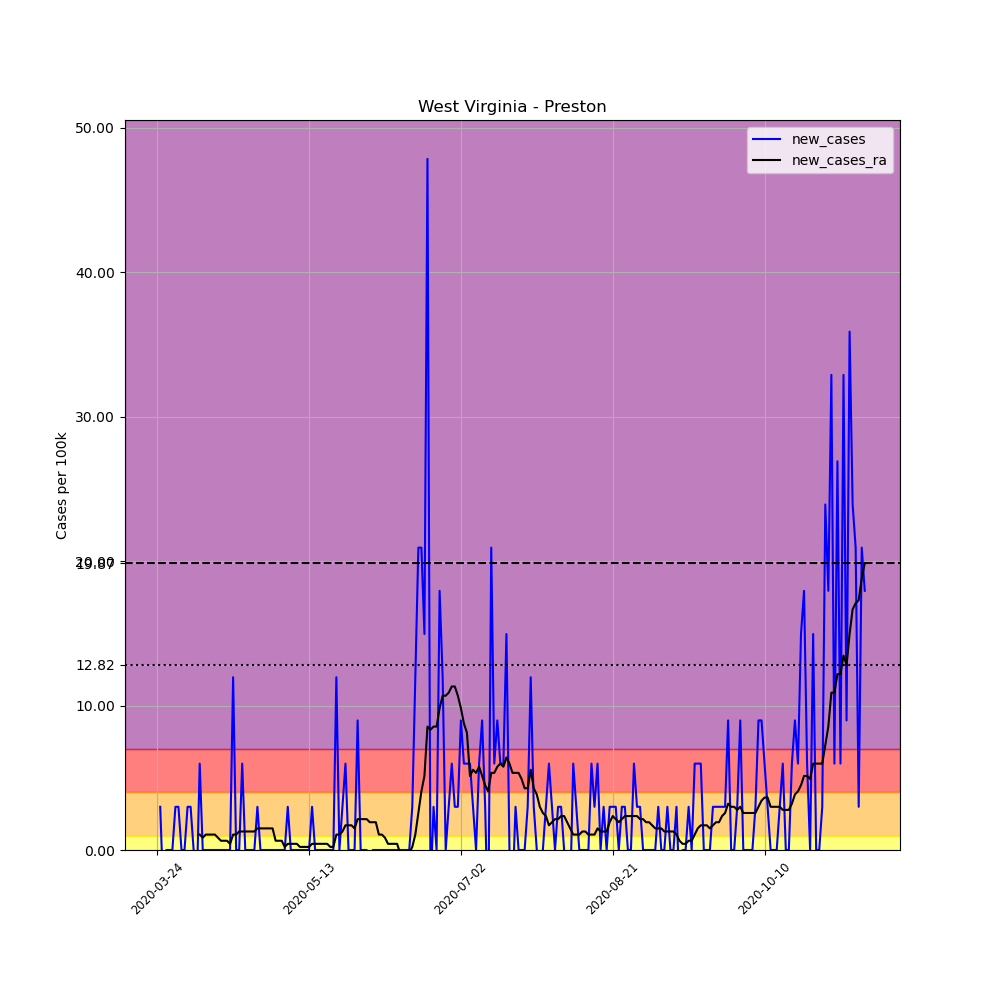

Data behind this chart, as committed beside it:
, date, county, state, fips, cases, deaths, COUNTY, STNAME, CTYNAME, POPESTIMATE2019, per_100k, new_cases, new_cases_ra
319365, 2020-03-24, Preston, West Virginia, 54077, 1, 0, 77, West Virginia, Preston, 33432, 2.991, , 
319366, 2020-03-25, Preston, West Virginia, 54077, 2, 0, 77, West Virginia, Preston, 33432, 5.982, 2.991, 
319367, 2020-03-26, Preston, West Virginia, 54077, 1, 0, 77, West Virginia, Preston, 33432, 2.991, -2.991, 
319368, 2020-03-27, Preston, West Virginia, 54077, 1, 0, 77, West Virginia, Preston, 33432, 2.991, 0.0, 
319369, 2020-03-28, Preston, West Virginia, 54077, 1, 0, 77, West Virginia, Preston, 33432, 2.991, 0.0, 
319370, 2020-03-29, Preston, West Virginia, 54077, 1, 0, 77, West Virginia, Preston, 33432, 2.991, 0.0, 
319371, 2020-03-30, Preston, West Virginia, 54077, 2, 0, 77, West Virginia, Preston, 33432, 5.982, 2.991, 
319372, 2020-03-31, Preston, West Virginia, 54077, 3, 0, 77, West Virginia, Preston, 33432, 8.973, 2.991, 
319373, 2020-04-01, Preston, West Virginia, 54077, 3, 0, 77, West Virginia, Preston, 33432, 8.973, 0.0, 
319374, 2020-04-02, Preston, West Virginia, 54077, 3, 0, 77, West Virginia, Preston, 33432, 8.973, 0.0, 
319375, 2020-04-03, Preston, West Virginia, 54077, 4, 0, 77, West Virginia, Preston, 33432, 11.96, 2.991, 
319376, 2020-04-04, Preston, West Virginia, 54077, 5, 0, 77, West Virginia, Preston, 33432, 14.96, 2.991, 
319377, 2020-04-05, Preston, West Virginia, 54077, 5, 0, 77, West Virginia, Preston, 33432, 14.96, 0.0, 
319378, 2020-04-06, Preston, West Virginia, 54077, 4, 0, 77, West Virginia, Preston, 33432, 11.96, -2.991, 
319379, 2020-04-07, Preston, West Virginia, 54077, 6, 0, 77, West Virginia, Preston, 33432, 17.95, 5.982, 1.068
319380, 2020-04-08, Preston, West Virginia, 54077, 6, 0, 77, West Virginia, Preston, 33432, 17.95, 0.0, 0.8546
319381, 2020-04-09, Preston, West Virginia, 54077, 6, 0, 77, West Virginia, Preston, 33432, 17.95, 0.0, 1.068
319382, 2020-04-10, Preston, West Virginia, 54077, 6, 0, 77, West Virginia, Preston, 33432, 17.95, 0.0, 1.068
319383, 2020-04-11, Preston, West Virginia, 54077, 6, 0, 77, West Virginia, Preston, 33432, 17.95, 0.0, 1.068
319384, 2020-04-12, Preston, West Virginia, 54077, 6, 0, 77, West Virginia, Preston, 33432, 17.95, 0.0, 1.068
319385, 2020-04-13, Preston, West Virginia, 54077, 6, 0, 77, West Virginia, Preston, 33432, 17.95, 0.0, 0.8546
319386, 2020-04-14, Preston, West Virginia, 54077, 6, 0, 77, West Virginia, Preston, 33432, 17.95, 0.0, 0.641
319387, 2020-04-15, Preston, West Virginia, 54077, 6, 0, 77, West Virginia, Preston, 33432, 17.95, 0.0, 0.641
319388, 2020-04-16, Preston, West Virginia, 54077, 6, 0, 77, West Virginia, Preston, 33432, 17.95, 0.0, 0.641
319389, 2020-04-17, Preston, West Virginia, 54077, 6, 0, 77, West Virginia, Preston, 33432, 17.95, 0.0, 0.4273
319390, 2020-04-18, Preston, West Virginia, 54077, 10, 0, 77, West Virginia, Preston, 33432, 29.91, 11.96, 1.068
319391, 2020-04-19, Preston, West Virginia, 54077, 10, 0, 77, West Virginia, Preston, 33432, 29.91, 0.0, 1.068
319392, 2020-04-20, Preston, West Virginia, 54077, 10, 0, 77, West Virginia, Preston, 33432, 29.91, 0.0, 1.282
319393, 2020-04-21, Preston, West Virginia, 54077, 12, 0, 77, West Virginia, Preston, 33432, 35.89, 5.982, 1.282
319394, 2020-04-22, Preston, West Virginia, 54077, 12, 0, 77, West Virginia, Preston, 33432, 35.89, 0.0, 1.282
319395, 2020-04-23, Preston, West Virginia, 54077, 12, 0, 77, West Virginia, Preston, 33432, 35.89, 0.0, 1.282
319396, 2020-04-24, Preston, West Virginia, 54077, 12, 0, 77, West Virginia, Preston, 33432, 35.89, 0.0, 1.282
319397, 2020-04-25, Preston, West Virginia, 54077, 12, 0, 77, West Virginia, Preston, 33432, 35.89, 0.0, 1.282
319398, 2020-04-26, Preston, West Virginia, 54077, 13, 0, 77, West Virginia, Preston, 33432, 38.88, 2.991, 1.496
319399, 2020-04-27, Preston, West Virginia, 54077, 13, 0, 77, West Virginia, Preston, 33432, 38.88, 0.0, 1.496
319400, 2020-04-28, Preston, West Virginia, 54077, 13, 0, 77, West Virginia, Preston, 33432, 38.88, 0.0, 1.496
319401, 2020-04-29, Preston, West Virginia, 54077, 13, 0, 77, West Virginia, Preston, 33432, 38.88, 0.0, 1.496
319402, 2020-04-30, Preston, West Virginia, 54077, 13, 0, 77, West Virginia, Preston, 33432, 38.88, 0.0, 1.496
319403, 2020-05-01, Preston, West Virginia, 54077, 13, 0, 77, West Virginia, Preston, 33432, 38.88, 0.0, 1.496
319404, 2020-05-02, Preston, West Virginia, 54077, 13, 0, 77, West Virginia, Preston, 33432, 38.88, 0.0, 0.641
319405, 2020-05-03, Preston, West Virginia, 54077, 13, 0, 77, West Virginia, Preston, 33432, 38.88, 0.0, 0.641
319406, 2020-05-04, Preston, West Virginia, 54077, 13, 0, 77, West Virginia, Preston, 33432, 38.88, 0.0, 0.641
319407, 2020-05-05, Preston, West Virginia, 54077, 13, 0, 77, West Virginia, Preston, 33432, 38.88, 0.0, 0.2137
319408, 2020-05-06, Preston, West Virginia, 54077, 14, 0, 77, West Virginia, Preston, 33432, 41.88, 2.991, 0.4273
319409, 2020-05-07, Preston, West Virginia, 54077, 14, 0, 77, West Virginia, Preston, 33432, 41.88, 0.0, 0.4273
319410, 2020-05-08, Preston, West Virginia, 54077, 14, 0, 77, West Virginia, Preston, 33432, 41.88, 0.0, 0.4273
319411, 2020-05-09, Preston, West Virginia, 54077, 14, 0, 77, West Virginia, Preston, 33432, 41.88, 0.0, 0.4273
319412, 2020-05-10, Preston, West Virginia, 54077, 14, 0, 77, West Virginia, Preston, 33432, 41.88, 0.0, 0.2137
319413, 2020-05-11, Preston, West Virginia, 54077, 14, 0, 77, West Virginia, Preston, 33432, 41.88, 0.0, 0.2137
319414, 2020-05-12, Preston, West Virginia, 54077, 14, 0, 77, West Virginia, Preston, 33432, 41.88, 0.0, 0.2137
319415, 2020-05-13, Preston, West Virginia, 54077, 14, 0, 77, West Virginia, Preston, 33432, 41.88, 0.0, 0.2137
319416, 2020-05-14, Preston, West Virginia, 54077, 15, 0, 77, West Virginia, Preston, 33432, 44.87, 2.991, 0.4273
319417, 2020-05-15, Preston, West Virginia, 54077, 15, 0, 77, West Virginia, Preston, 33432, 44.87, 0.0, 0.4273
319418, 2020-05-16, Preston, West Virginia, 54077, 15, 0, 77, West Virginia, Preston, 33432, 44.87, 0.0, 0.4273
319419, 2020-05-17, Preston, West Virginia, 54077, 15, 0, 77, West Virginia, Preston, 33432, 44.87, 0.0, 0.4273
319420, 2020-05-18, Preston, West Virginia, 54077, 15, 0, 77, West Virginia, Preston, 33432, 44.87, 0.0, 0.4273
319421, 2020-05-19, Preston, West Virginia, 54077, 15, 0, 77, West Virginia, Preston, 33432, 44.87, 0.0, 0.4273
319422, 2020-05-20, Preston, West Virginia, 54077, 15, 0, 77, West Virginia, Preston, 33432, 44.87, 0.0, 0.2137
319423, 2020-05-21, Preston, West Virginia, 54077, 15, 0, 77, West Virginia, Preston, 33432, 44.87, 0.0, 0.2137
319424, 2020-05-22, Preston, West Virginia, 54077, 19, 0, 77, West Virginia, Preston, 33432, 56.83, 11.96, 1.068
... 174 more rows
